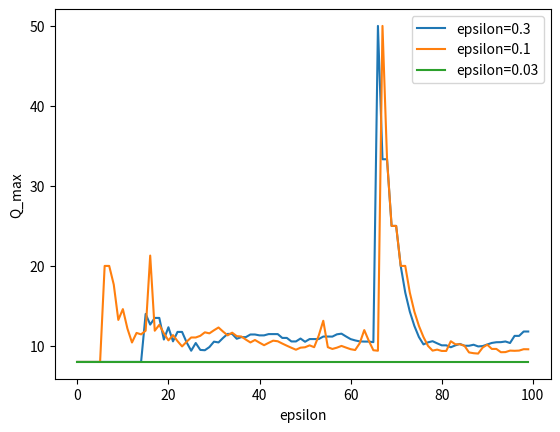

Write Python code to recreate this figure.
import numpy as np
import matplotlib.pyplot as plt

def bandit_1():
    return 8

def bandit_2():
    a=np.random.random()
    if a>0.88:
        return 100
    else:
        return 0

def bandit_3():
    return np.random.uniform(-10, 35+1)

def bandit_4():
    a=np.random.random()
    if a<=1/3:
        return 0
    elif a<=2/3:
        return 20
    else:
        return np.random.randint(8, 19)

bandits = [bandit_1,bandit_2,bandit_3,bandit_4]

def learn_bandit_rewards(bandits, epsilon, num_episodes):
     np.random.seed(42)
     Q = np.zeros(4)
     N=np.zeros(4)
     Q_max=[]
     for i_episode in range(num_episodes):
#         for t in range(10000):
         a=np.random.random()
         if a<=epsilon:
             action=np.random.randint(0,4)
             reward=bandits[action]()
         else:
             action=np.argmax(Q)
             reward=bandits[action]()
         N[action]=N[action]+1
         Q[action]=Q[action]+1/N[action]*(reward-Q[action])
         Q_max.append(np.max(Q))
     return Q_max
            
if __name__=="__main__":
    epsilon=[0.3,0.1,0.03]
    num_episodes=100
    Q_max =np.zeros(num_episodes)
    for i in [0,1,2]:
        Q_max=learn_bandit_rewards(bandits, epsilon[i], num_episodes)
        plt.plot(range(num_episodes),Q_max,linestyle='-')
    plt.xlabel('epsilon')
    plt.ylabel('Q_max')
    plt.legend(['epsilon=0.3','epsilon=0.1','epsilon=0.03'])
    plt.show()            
                
        